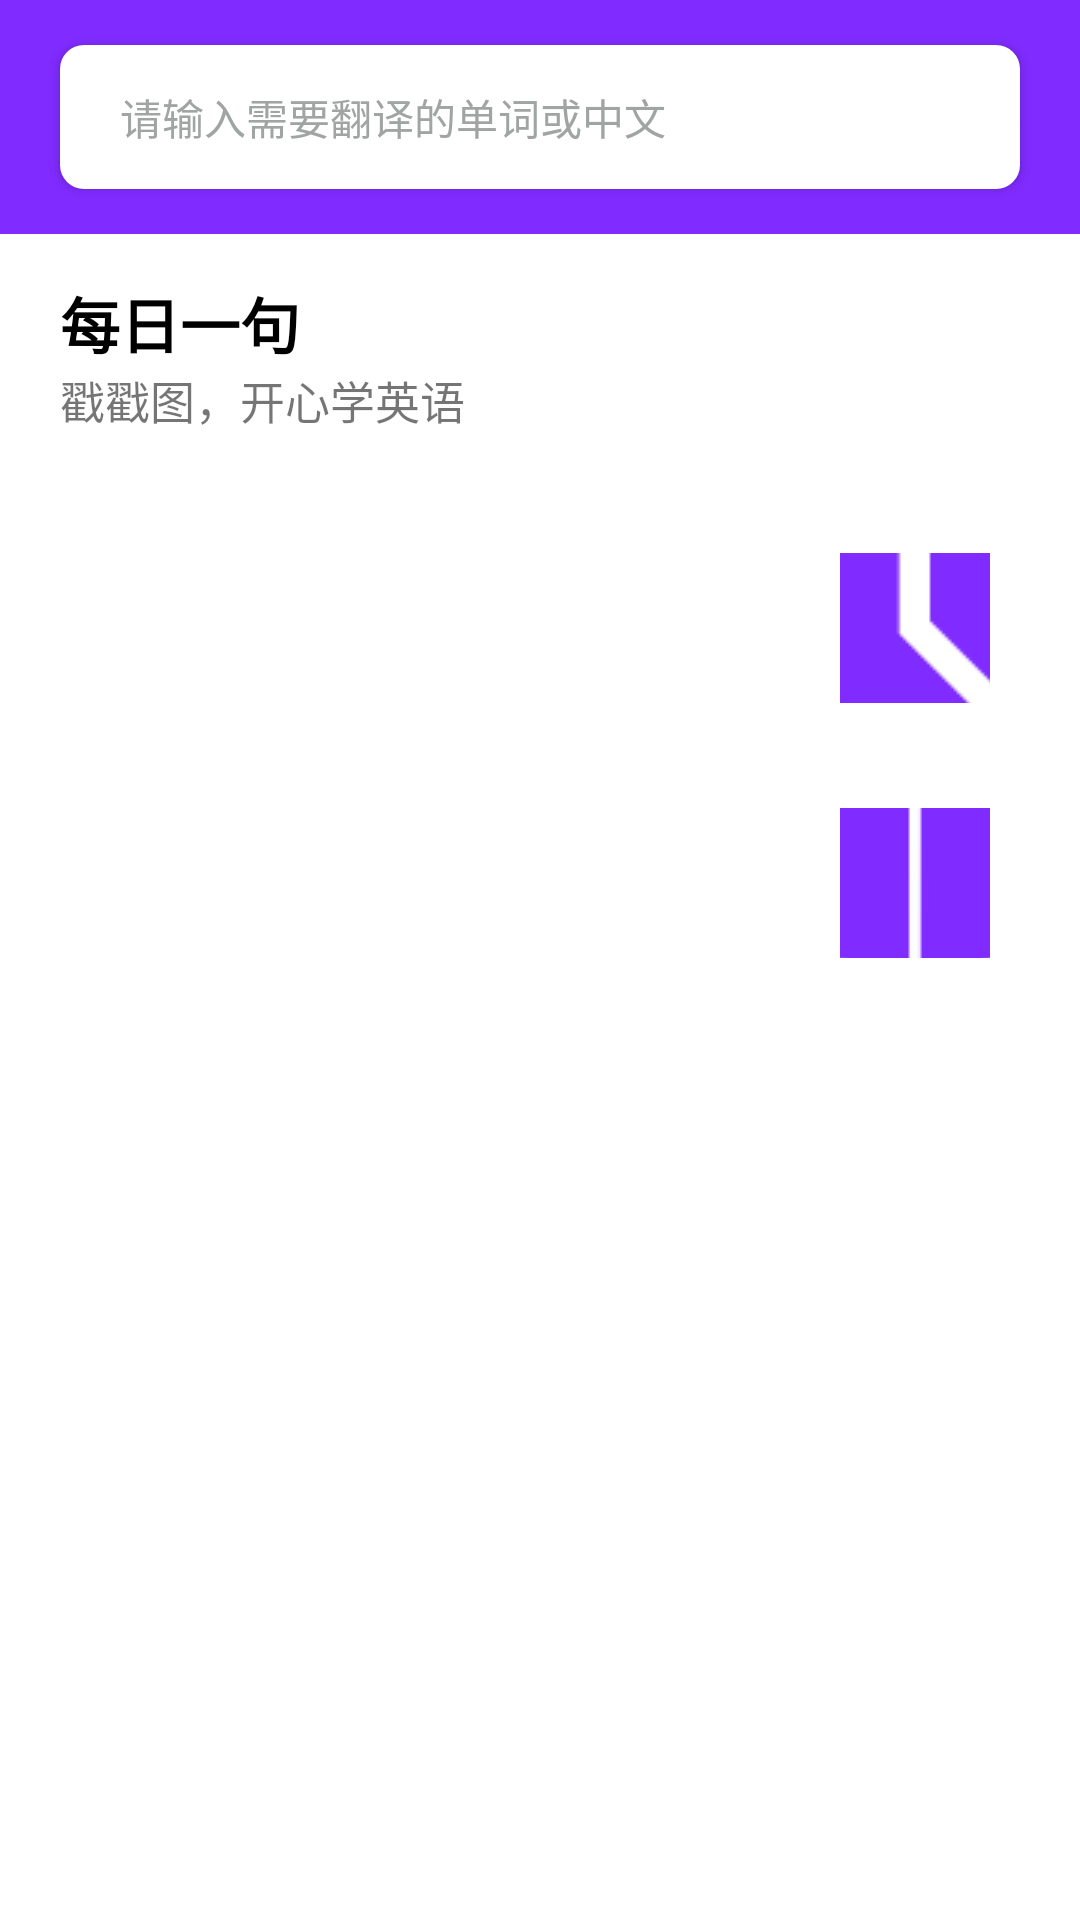

Layout XML and referenced resources for this Android screen:
<!-- AndroidManifest.xml: application theme AppTheme -->
<!-- res/layout/find.xml -->
<?xml version="1.0" encoding="utf-8"?>
<LinearLayout xmlns:android="http://schemas.android.com/apk/res/android"
    android:layout_width="match_parent"
    android:layout_height="match_parent"
    android:orientation="vertical"
    android:background="#ffffff"
    >


    <LinearLayout
        android:layout_width="match_parent"
        android:layout_height="wrap_content"
        android:background="#802bff">

        <Button
            android:id="@+id/btn_dictionary"
            android:layout_width="match_parent"
            android:layout_height="wrap_content"
            android:layout_marginTop="15dp"
            android:layout_marginBottom="15dp"
            android:layout_marginLeft="20dp"
            android:layout_marginRight="20dp"
            android:background="@drawable/shape_edittext"
            android:gravity="left|center"
            android:paddingLeft="20dp"
            android:text="请输入需要翻译的单词或中文"
            android:textColor="#a0a5a4"/>

    </LinearLayout>


    <LinearLayout
        android:id="@+id/linear_day_sentence"
        android:layout_width="match_parent"
        android:layout_height="wrap_content"
        android:orientation="vertical"
        >

        <TextView
            android:id="@+id/tv_day_word"
            android:layout_width="wrap_content"
            android:layout_height="wrap_content"
            android:text="每日一句"
            android:layout_marginLeft="20dp"
            android:layout_marginTop="15dp"
            android:textColor="#000000"
            android:textSize="20sp"
            android:textStyle="bold"/>
        <TextView
            android:id="@+id/tv_point"
            android:layout_width="wrap_content"
            android:layout_height="wrap_content"
            android:layout_marginLeft="20dp"
            android:textSize="15dp"
            android:text="戳戳图，开心学英语"
            android:layout_marginBottom="5dp"/>

        <ImageButton
            android:id="@+id/im_day_picture"
            android:layout_width="match_parent"
            android:layout_height="wrap_content"
            android:scaleType="fitCenter"
            android:background="#ffffff"/>



    </LinearLayout>
    
    <LinearLayout
        android:id="@+id/linear_day_sentence_no_network"
        android:layout_width="wrap_content"
        android:layout_height="wrap_content"
        android:visibility="gone"
        android:orientation="vertical">

        <ImageView
            android:layout_width="match_parent"
            android:layout_height="wrap_content"
            android:layout_marginLeft="10dp"
            android:src="@drawable/imageview_no_network" />

        <TextView
            android:layout_width="match_parent"
            android:layout_height="wrap_content"
            android:layout_marginTop="30dp"
            android:layout_marginLeft="20dp"
            android:text="网络不可用，获取不到每日一句，请检查设置(^_^)" />
    </LinearLayout>

    <RelativeLayout
        android:layout_width="wrap_content"
        android:layout_height="wrap_content"
        android:background="#ffffff"

        >

        <ImageButton
            android:id="@+id/im_history"
            android:background="#ffffff"
            android:layout_width="50dp"
            android:layout_height="50dp"
            android:src="@drawable/imagebutton_history"
            android:layout_marginTop="35dp"
            android:layout_alignParentEnd="true"
            android:layout_marginRight="30dp"
            />

        <ImageButton
            android:id="@+id/im_book"
            android:background="#ffffff"
            android:layout_width="50dp"
            android:layout_height="50dp"
            android:src="@drawable/imagebutton_new_word"
            android:layout_alignParentEnd="true"
            android:layout_marginRight="30dp"
            android:layout_marginTop="120dp"
            />

    </RelativeLayout>

</LinearLayout>
<!-- resources referenced by this layout -->
<resources>
  <!-- drawable imagebutton_history: png bitmap (drawable, 8230 bytes) -->
  <!-- drawable imageview_no_network: png bitmap (drawable, 13844 bytes) -->
  <!-- drawable shape_edittext (drawable) -->
  <?xml version="1.0" encoding="utf-8"?>
  <shape xmlns:android="http://schemas.android.com/apk/res/android"
      android:shape="rectangle"
      >
  
      <solid
          android:color="#ffffff"/>
      <corners
          android:topLeftRadius="8dip"
          android:topRightRadius="8dip"
          android:bottomLeftRadius="8dip"
          android:bottomRightRadius="8dip"/>
  
  
  </shape>
  <style name="AppTheme" parent="Theme.AppCompat.Light.DarkActionBar">
          
          <item name="colorPrimaryDark">#3b4497</item>
          
          <item name="android:colorAccent">#ffffff</item>
          
          <item name="android:colorPrimary">#ffffff</item>
          
          <item name="windowNoTitle">true</item>
      </style>
</resources>
